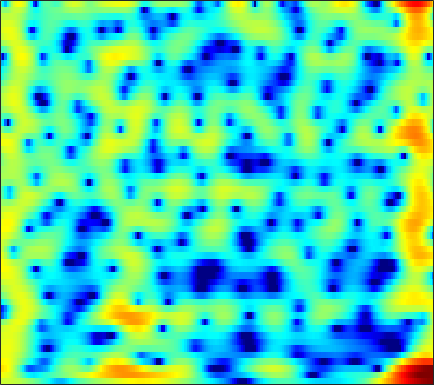

The data file committed next to this chart (first rows):
2.8057, 2.9011, 2.9684, 2.9703, 2.93, 2.8229, 2.655, 2.4943, 2.2379, 1.934, 1.586, 1.2981, 0.88561, 0.44169, 0.085928, -0.42229, -0.96749, -1.4041, -2.0292, -2.7148, -3.4612, -4.0503, -4.8804, -5.7475
4.552, 4.484, 4.268, 3.904, 3.533, 2.906, 2.123, 1.434, 0.3816, -0.8115, -2.111, -3.111, -4.373, -5.378, -5.85, -6.034, -5.793, -5.443, -4.881, -4.303, -3.755, -3.377, -2.914, -2.489
6.034, 5.896, 5.532, 4.951, 4.364, 3.364, 2.09, 0.9367, -0.9037, -3.135, -5.781, -7.978, -10.75, -12.22, -12.16, -11.43, -10.78, -10.47, -10.19, -9.767, -8.973, -8.099, -6.698, -5.231
5.155, 5.157, 5.005, 4.679, 4.321, 3.701, 2.928, 2.255, 1.254, 0.1661, -0.967, -1.827, -2.971, -4.117, -4.995, -6.234, -7.593, -8.695, -10.19, -11.37, -11.61, -10.99, -9.494, -7.781
4.069, 4.227, 4.3, 4.22, 4.063, 3.733, 3.275, 2.853, 2.199, 1.452, 0.6218, -0.05092, -1.009, -2.026, -2.814, -3.886, -4.946, -5.703, -6.616, -7.352, -7.838, -8.001, -7.933, -7.562
3.91, 4.154, 4.343, 4.385, 4.321, 4.114, 3.774, 3.432, 2.866, 2.171, 1.344, 0.6349, -0.4334, -1.65, -2.671, -4.202, -5.979, -7.526, -9.999, -13.19, -17.59, -21.42, -20.61, -15.91
3.62, 3.867, 4.078, 4.157, 4.129, 3.974, 3.686, 3.383, 2.862, 2.21, 1.432, 0.7695, -0.221, -1.331, -2.243, -3.564, -4.99, -6.112, -7.625, -9.062, -10.22, -10.75, -10.86, -10.35
3.372, 3.599, 3.814, 3.921, 3.926, 3.825, 3.595, 3.335, 2.865, 2.256, 1.507, 0.8563, -0.128, -1.231, -2.115, -3.326, -4.519, -5.353, -6.324, -7.074, -7.564, -7.758, -7.815, -7.684
2.898, 3.174, 3.503, 3.767, 3.909, 4.009, 3.982, 3.862, 3.551, 3.038, 2.297, 1.577, 0.3792, -1.108, -2.433, -4.527, -7.008, -9.038, -11.42, -12.21, -11.29, -10.24, -8.989, -8.078
-0.1728, 0.2996, 1.07, 1.914, 2.541, 3.288, 3.869, 4.163, 4.339, 4.247, 3.858, 3.367, 2.431, 1.133, -0.1154, -2.182, -4.719, -6.822, -9.212, -9.81, -8.713, -7.695, -6.643, -6.108
-12.37, -11.34, -8.068, -4.653, -2.478, -0.1381, 1.617, 2.6, 3.529, 4.075, 4.285, 4.242, 3.922, 3.33, 2.753, 1.877, 0.9358, 0.2242, -0.6586, -1.415, -2.016, -2.417, -2.954, -3.555
-14.71, -13.28, -10.02, -6.441, -4.069, -1.463, 0.5362, 1.698, 2.857, 3.623, 4.043, 4.152, 4.051, 3.72, 3.344, 2.692, 1.892, 1.224, 0.297, -0.6346, -1.548, -2.219, -3.064, -3.844
-5.887, -4.678, -3.09, -1.51, -0.3671, 1.002, 2.146, 2.848, 3.571, 4.027, 4.209, 4.172, 3.916, 3.427, 2.892, 1.953, 0.7856, -0.2279, -1.762, -3.474, -5.229, -6.4, -7.527, -8.027
-1.164, -0.4048, 0.5681, 1.472, 2.082, 2.779, 3.335, 3.648, 3.904, 3.97, 3.836, 3.602, 3.102, 2.364, 1.647, 0.4654, -1.014, -2.382, -4.666, -7.674, -11.95, -17.05, -32.11, -18.07
0.9651, 1.51, 2.16, 2.697, 3.01, 3.315, 3.497, 3.538, 3.454, 3.215, 2.831, 2.441, 1.779, 0.9649, 0.2763, -0.7595, -1.959, -2.945, -4.347, -5.807, -7.23, -8.114, -8.849, -9.032
2.431, 2.823, 3.224, 3.485, 3.594, 3.622, 3.499, 3.309, 2.931, 2.405, 1.731, 1.143, 0.2729, -0.6561, -1.375, -2.317, -3.171, -3.727, -4.373, -4.914, -5.34, -5.577, -5.809, -5.989
3.902, 4.127, 4.294, 4.32, 4.255, 4.042, 3.666, 3.28, 2.621, 1.766, 0.6879, -0.2701, -1.74, -3.418, -4.742, -6.297, -7.186, -7.302, -6.915, -6.278, -5.684, -5.363, -5.097, -4.974
4.936, 4.959, 4.87, 4.665, 4.434, 4.032, 3.535, 3.085, 2.348, 1.415, 0.2154, -0.9329, -2.932, -5.712, -8.647, -15.24, -26.51, -15.94, -10.19, -7.241, -5.528, -4.778, -4.277, -4.143
4.992, 4.697, 4.169, 3.529, 3.022, 2.4, 1.919, 1.645, 1.332, 1.009, 0.5665, 0.1039, -0.6988, -1.659, -2.452, -3.349, -3.744, -3.684, -3.221, -2.603, -2.148, -1.953, -1.956, -2.365
4.216, 3.409, 1.909, -0.1034, -1.871, -4.074, -4.75, -3.926, -2.233, -0.7917, 0.2015, 0.7019, 1.1, 1.258, 1.293, 1.321, 1.309, 1.296, 1.317, 1.29, 1.161, 0.9932, 0.6369, -0.02131
3.243, 2.312, 0.5592, -1.901, -4.34, -8.101, -8.99, -6.935, -4.031, -1.952, -0.5622, 0.1799, 0.8815, 1.335, 1.591, 1.817, 1.945, 2.019, 2.043, 1.974, 1.832, 1.633, 1.245, 0.76
3.277, 2.827, 2.075, 1.17, 0.4846, -0.276, -0.7946, -0.9527, -0.9483, -0.8522, -0.7063, -0.6074, -0.4899, -0.3244, -0.1809, -0.007898, 0.2043, 0.3616, 0.4909, 0.5696, 0.5796, 0.5022, 0.2807, 0.03371
4.09, 4.038, 3.818, 3.424, 3.048, 2.442, 1.715, 1.118, 0.2067, -0.8258, -1.914, -2.716, -3.564, -3.888, -3.796, -3.309, -2.65, -2.233, -1.757, -1.395, -1.196, -1.078, -0.9954, -1.069
4.663, 4.949, 5.074, 4.967, 4.7, 4.097, 3.224, 2.308, 0.7365, -1.394, -4.431, -7.602, -14.31, -17.91, -12.59, -8.288, -6.11, -5.197, -4.468, -4.178, -4.041, -3.915, -3.604, -3.27
4.11, 4.663, 5.087, 5.218, 5.108, 4.71, 4.02, 3.273, 1.999, 0.3388, -1.67, -3.313, -5.342, -6.405, -6.542, -6.189, -6.209, -6.52, -7.516, -9.319, -11.32, -12.32, -11.42, -8.943
3.135, 3.642, 4.13, 4.345, 4.382, 4.254, 3.906, 3.556, 2.9, 2.111, 1.199, 0.4776, -0.4563, -1.416, -2.076, -3.089, -4.302, -5.451, -7.579, -10.41, -14.06, -16.07, -14.41, -11.82
2.236, 2.526, 2.808, 2.994, 3.088, 3.152, 3.158, 3.108, 2.967, 2.731, 2.385, 2.058, 1.525, 0.8916, 0.3308, -0.5459, -1.525, -2.403, -3.624, -4.98, -6.185, -7.035, -7.911, -8.537
0.9764, 0.8901, 0.6846, 0.6157, 0.6773, 0.9827, 1.503, 1.894, 2.409, 2.764, 2.966, 2.99, 2.858, 2.585, 2.256, 1.751, 1.079, 0.5449, -0.2843, -1.202, -2.25, -3.102, -4.539, -6.212
-1.003, -2.068, -4.133, -6.535, -7.249, -5.303, -2.484, -0.7498, 0.9905, 2.136, 2.84, 3.133, 3.273, 3.188, 3.026, 2.718, 2.317, 2.013, 1.526, 1.048, 0.4198, -0.05137, -0.9665, -1.962
-1.29, -2.402, -4.569, -7.226, -8.06, -5.987, -3.1, -1.337, 0.3266, 1.353, 1.868, 1.975, 1.845, 1.438, 1.074, 0.5339, 0.2037, 0.0634, 0.1257, 0.3223, 0.5506, 0.6595, 0.7669, 0.688
0.5927, 0.4094, 0.09323, -0.1117, -0.1252, 0.1048, 0.4998, 0.8198, 1.103, 1.154, 0.8616, 0.3809, -0.6717, -2.238, -3.832, -6.281, -8.146, -7.82, -5.628, -3.435, -1.655, -0.6971, 0.3125, 0.9755
1.405, 1.516, 1.63, 1.705, 1.75, 1.784, 1.766, 1.684, 1.452, 1.019, 0.3261, -0.4169, -1.783, -3.713, -5.62, -8.984, -11.92, -11.31, -7.853, -4.932, -2.823, -1.612, -0.4785, 0.3701
0.8546, 1.166, 1.531, 1.786, 1.914, 1.972, 1.913, 1.772, 1.479, 1.029, 0.4392, -0.09484, -0.9082, -1.791, -2.428, -3.175, -3.529, -3.512, -3.084, -2.417, -1.684, -1.164, -0.5811, -0.1562
-0.2609, 0.4519, 1.206, 1.725, 1.97, 2.11, 2.059, 1.913, 1.59, 1.16, 0.6483, 0.2585, -0.2588, -0.692, -0.9701, -1.183, -1.3, -1.248, -1.129, -0.9084, -0.6853, -0.5643, -0.4026, -0.4024
-0.3903, 0.7566, 1.797, 2.451, 2.702, 2.788, 2.596, 2.3, 1.709, 0.9686, 0.1626, -0.4249, -1.042, -1.405, -1.474, -1.344, -1.089, -0.8743, -0.6142, -0.3985, -0.2648, -0.2095, -0.2881, -0.4563
2.139, 2.864, 3.528, 3.886, 3.95, 3.769, 3.271, 2.65, 1.504, -0.1166, -2.196, -4.037, -6.16, -6.593, -5.604, -3.987, -2.549, -1.845, -1.178, -0.8908, -0.803, -0.8044, -0.9402, -1.061
4.19, 4.331, 4.481, 4.468, 4.373, 4.047, 3.451, 2.796, 1.511, -0.3355, -3.098, -5.938, -10.96, -11.55, -8.257, -5.163, -3.369, -2.688, -2.398, -2.705, -3.414, -4.078, -4.521, -4.472
3.612, 3.41, 3.182, 3.049, 3.001, 2.976, 2.883, 2.728, 2.294, 1.631, 0.7699, 0.08641, -0.6793, -1.092, -1.175, -1.139, -1.302, -1.6, -2.578, -4.269, -7.159, -11.13, -21.39, -14.98
0.2443, -0.6936, -1.942, -2.358, -1.913, -0.6329, 0.7091, 1.489, 2.256, 2.625, 2.746, 2.687, 2.481, 2.202, 1.892, 1.445, 0.8431, 0.2434, -0.7311, -2.013, -3.477, -4.618, -5.465, -5.25
-3.373, -5.627, -11.17, -20.45, -11.21, -4.847, -1.467, 0.1647, 1.647, 2.498, 2.945, 3.054, 2.965, 2.683, 2.353, 1.812, 1.224, 0.6896, 0.04421, -0.5671, -1.086, -1.305, -1.45, -1.405
-1.817, -2.044, -2.341, -2.136, -1.591, -0.4504, 0.8129, 1.574, 2.347, 2.787, 2.873, 2.754, 2.367, 1.742, 1.201, 0.333, -0.5591, -1.171, -1.909, -2.353, -2.59, -2.42, -2.186, -1.703
0.2341, 0.8209, 1.432, 1.979, 2.364, 2.824, 3.194, 3.374, 3.415, 3.213, 2.715, 2.146, 1.129, -0.1759, -1.342, -3.015, -4.903, -6.238, -7.85, -8.901, -8.638, -7.918, -6.149, -4.421
1.368, 2.092, 2.878, 3.45, 3.79, 4.073, 4.128, 4.048, 3.695, 3.035, 2.054, 1.065, -0.6597, -2.856, -4.874, -8.068, -11.55, -14.55, -18.71, -27.08, -26.37, -17.17, -11.26, -7.526
1.578, 2.243, 3.001, 3.583, 3.887, 4.115, 4.121, 3.948, 3.487, 2.706, 1.556, 0.4113, -1.554, -4.173, -6.688, -11.21, -18.47, -30.33, -25.27, -18.5, -14.69, -12.46, -9.244, -6.452
0.4805, 1.18, 2.007, 2.69, 3.058, 3.382, 3.502, 3.423, 3.098, 2.509, 1.621, 0.7405, -0.6947, -2.454, -3.989, -6.181, -8.17, -9.267, -9.688, -9.032, -7.793, -6.657, -5.18, -3.8
-1.927, -0.9622, 0.1407, 1.043, 1.601, 2.155, 2.486, 2.606, 2.558, 2.285, 1.801, 1.312, 0.4934, -0.4526, -1.184, -2.162, -3.005, -3.446, -3.796, -3.826, -3.565, -3.181, -2.626, -1.974
-4.32, -3.073, -1.684, -0.5218, 0.2431, 1.069, 1.683, 2.009, 2.256, 2.283, 2.106, 1.857, 1.378, 0.7773, 0.2792, -0.3862, -1.031, -1.448, -1.849, -2.059, -2.068, -2.004, -1.721, -1.348
-5.366, -4.387, -3.017, -1.636, -0.6634, 0.528, 1.521, 2.082, 2.614, 2.88, 2.883, 2.715, 2.308, 1.698, 1.113, 0.2357, -0.6882, -1.38, -2.162, -2.644, -2.77, -2.653, -2.26, -1.795
-7.836, -7.657, -5.885, -3.372, -1.595, 0.4643, 2.048, 2.909, 3.719, 4.146, 4.218, 4.037, 3.525, 2.686, 1.82, 0.3256, -1.559, -3.24, -5.719, -7.512, -7.361, -6.132, -4.427, -3.095
-13.17, -17.5, -9.984, -4.357, -1.613, 1.014, 2.804, 3.74, 4.551, 4.943, 4.949, 4.718, 4.103, 3.135, 2.165, 0.432, -1.942, -4.318, -8.714, -14.4, -12.12, -8.829, -5.828, -4.071
-2.667, -2.416, -1.468, -0.09398, 0.9572, 2.22, 3.199, 3.731, 4.108, 4.163, 3.925, 3.586, 2.917, 2.033, 1.252, 0.102, -1.147, -2.156, -3.37, -4.189, -4.475, -4.372, -4.095, -4.015
0.8114, 1.292, 1.933, 2.545, 2.969, 3.395, 3.624, 3.647, 3.46, 2.996, 2.289, 1.625, 0.6394, -0.3527, -1.022, -1.718, -2.176, -2.356, -2.538, -2.661, -2.796, -2.815, -3.079, -3.598
2.602, 3.141, 3.686, 4.053, 4.221, 4.254, 4.043, 3.691, 2.978, 1.919, 0.4645, -0.9266, -3.154, -5.539, -6.892, -7.195, -6.079, -4.979, -3.74, -2.885, -2.351, -2.215, -2.284, -2.641
3.341, 3.781, 4.187, 4.395, 4.402, 4.239, 3.836, 3.356, 2.416, 1.096, -0.7303, -2.543, -5.821, -10.82, -16.32, -15.02, -9.485, -6.947, -4.685, -3.246, -2.342, -2.006, -1.766, -1.825
3.04, 3.294, 3.527, 3.628, 3.6, 3.422, 3.061, 2.663, 1.91, 0.9012, -0.3676, -1.463, -3.006, -4.408, -5.128, -5.442, -5.057, -4.535, -3.721, -2.947, -2.363, -1.958, -1.654, -1.558
2.283, 2.33, 2.411, 2.504, 2.585, 2.608, 2.501, 2.294, 1.859, 1.21, 0.3868, -0.3083, -1.299, -2.236, -2.823, -3.343, -3.504, -3.42, -3.122, -2.702, -2.245, -1.927, -1.631, -1.43
0.9758, 0.6306, 0.521, 0.8954, 1.386, 2.081, 2.6, 2.789, 2.755, 2.365, 1.625, 0.8493, -0.4562, -1.996, -3.168, -4.425, -4.878, -4.581, -3.761, -2.885, -2.119, -1.803, -1.442, -1.21
-2.376, -5.578, -8.023, -3.86, -0.9101, 1.848, 3.556, 4.336, 4.767, 4.615, 3.867, 2.881, 0.9386, -2.017, -5.331, -13.27, -16.89, -9.491, -5.019, -2.775, -1.725, -1.35, -1.351, -1.748
